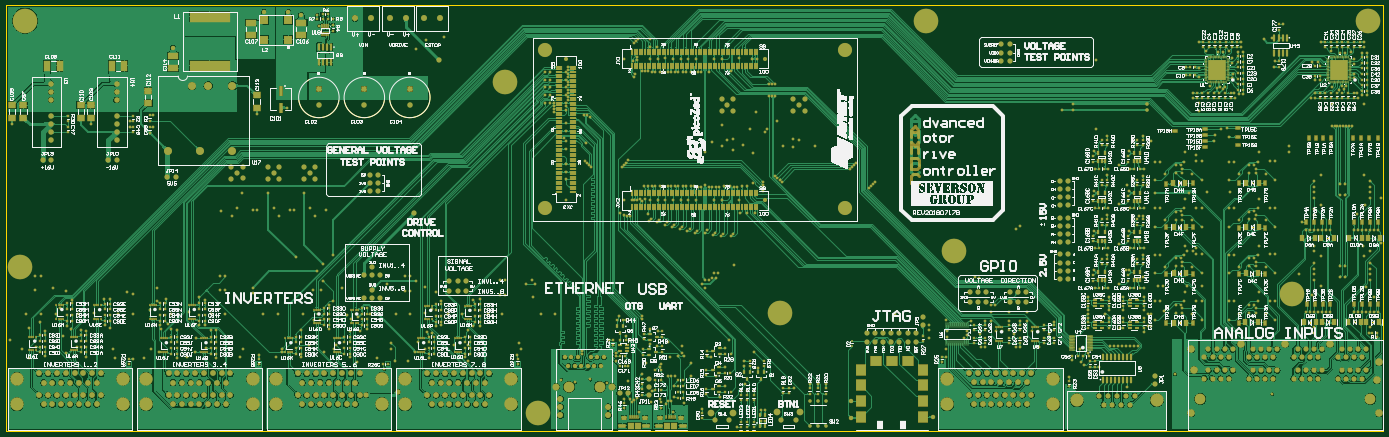
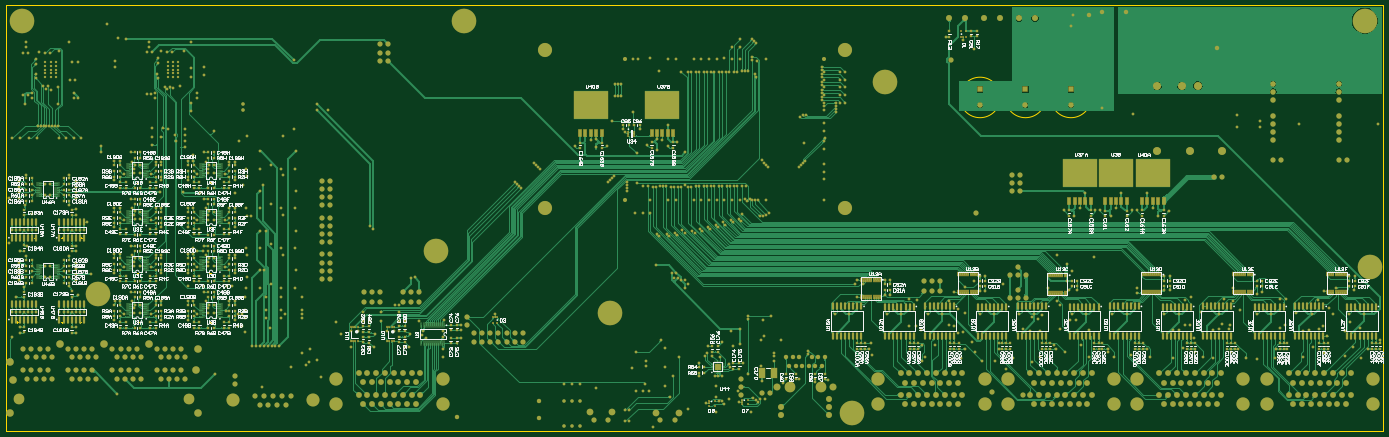
Circuit board: 9 layer files. Board 431.8 x 133.3 mm.
- bottom_copper: PCB_v2.GBL (925344 bytes)
- bottom_silk: PCB_v2.GBO (148030 bytes)
- paste: PCB_v2.GBP (20706 bytes)
- bottom_mask: PCB_v2.GBS (51449 bytes)
- outline: PCB_v2.GM1 (1500 bytes)
- top_copper: PCB_v2.GTL (1357124 bytes)
- top_silk: PCB_v2.GTO (468309 bytes)
- paste: PCB_v2.GTP (30272 bytes)
- top_mask: PCB_v2.GTS (58358 bytes)

=== bottom_copper: PCB_v2.GBL (925344 bytes, source omitted) ===
=== bottom_silk: PCB_v2.GBO (148030 bytes, source omitted) ===
=== paste: PCB_v2.GBP (20706 bytes, source omitted) ===
=== bottom_mask: PCB_v2.GBS (51449 bytes, source omitted) ===
=== outline: PCB_v2.GM1 ===
G04*
G04 #@! TF.GenerationSoftware,Altium Limited,Altium Designer,18.0.12 (696)*
G04*
G04 Layer_Color=16711935*
%FSLAX25Y25*%
%MOIN*%
G70*
G01*
G75*
%ADD10C,0.01000*%
%ADD15C,0.00394*%
%ADD24C,0.00100*%
D10*
X522996Y411307D02*
G03*
X522996Y411307I-25000J0D01*
G01*
X466881Y411307D02*
G03*
X466881Y411307I-25000J0D01*
G01*
X410767D02*
G03*
X410767Y411307I-25000J0D01*
G01*
D15*
X1607142Y238172D02*
X1608717D01*
X1607929Y237384D02*
Y238959D01*
X1630713Y238000D02*
X1632287D01*
X1631500Y237213D02*
Y238787D01*
X1664929Y237384D02*
Y238959D01*
X1664142Y238172D02*
X1665717D01*
X1688500Y237384D02*
Y238959D01*
X1687713Y238172D02*
X1689287D01*
X1686213Y134200D02*
X1687787D01*
X1687000Y133413D02*
Y134987D01*
X1663366Y134456D02*
X1664941D01*
X1664153Y133669D02*
Y135243D01*
X1631900Y133113D02*
Y134687D01*
X1631113Y133900D02*
X1632687D01*
X1609000Y133113D02*
Y134687D01*
X1608213Y133900D02*
X1609787D01*
X1536740D02*
X1538315D01*
X1537527Y133113D02*
Y134687D01*
X1448500Y132447D02*
Y134022D01*
X1447713Y133235D02*
X1449287D01*
X1537213Y194000D02*
X1538787D01*
X1538000Y193213D02*
Y194787D01*
X1448500Y193213D02*
Y194787D01*
X1447713Y194000D02*
X1449287D01*
X1537213Y251000D02*
X1538787D01*
X1538000Y250213D02*
Y251787D01*
X1448500Y250213D02*
Y251787D01*
X1447713Y251000D02*
X1449287D01*
X1448027Y305213D02*
Y306787D01*
X1447240Y306000D02*
X1448815D01*
X1537213D02*
X1538787D01*
X1538000Y305213D02*
Y306787D01*
D24*
X0Y525000D02*
X1700000D01*
Y0D02*
Y525000D01*
X0Y0D02*
X1700000D01*
X0D02*
Y525000D01*
M02*

=== top_copper: PCB_v2.GTL (1357124 bytes, source omitted) ===
=== top_silk: PCB_v2.GTO (468309 bytes, source omitted) ===
=== paste: PCB_v2.GTP (30272 bytes, source omitted) ===
=== top_mask: PCB_v2.GTS (58358 bytes, source omitted) ===
